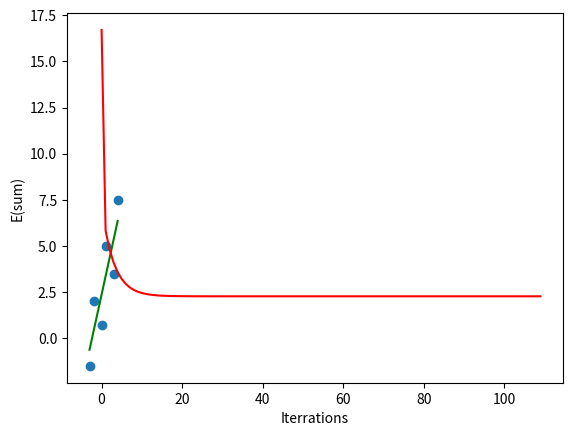

This chart was generated by the following Python code: (Note: this script raises an exception after producing the figure.)
# -*- coding: utf-8 -*-
"""
Created on Fri Jul  8 18:51:39 2022
@author: Dvora Cohen
@ID: 015407190
"""
import numpy as np
import matplotlib
#matplotlib.use('Agg')
import matplotlib.pyplot as plt
from matplotlib import cm

#  Question 1A - Start #
#define the given data in np.array
x = np.array([-3.0,-2.0,0.0,1.0,3.0,4.0])
y = np.array([-1.5,2.0,0.7,5.0,3.5,7.5])
arrCost = []
arrIter = []
a_iterration = []
b_iterration = []
"""
function gradient_descent Iterator Finder
defind the iterations number, the len of the data array and the learning rate
Then each itteration wil find a line according to the cost, m-derived and b derived of the line
and calculate the cost.
The-model is 𝑓(𝑥)= 𝑎𝑥+𝑏
"""
def gradient_descent(x,y):
    #Define the default values randomly
    a_curr = b_curr = 0
    #define the number of itterations
    iterations = 110
    #define the learning rate
    learning_rate = 0.08
    n = len(x)
    #print the data in graph
    plt.scatter(x, y)
    
    for i in range(iterations):
        y_predicted = a_curr * x + b_curr
        cost = (1/n) * sum([val**2 for val in (y-y_predicted)])
        #print(cost)
        arrCost.append(cost)
        arrIter.append(i)
        a_iterration.append(a_curr)
        b_iterration.append(b_curr)
        ad = -(2/n)*sum(x*(y-y_predicted))
        bd = -(2/n)*sum(y-y_predicted)
        a_curr = a_curr - learning_rate * ad
        b_curr = b_curr - learning_rate * bd
        
        
    #print the line
    plt.plot(x,y_predicted,color='green')
    plt.show()
    #print the last found a,b and cost
    print ("a {}, b {}, cost {} iteration {}".format(a_curr,b_curr,cost, i))

    
    
def printCostvsIteration():
    plt.plot(arrIter,arrCost,color='red')
    plt.xlabel("Iterrations")
    plt.ylabel("E(sum)")

    
    
def d3dGraph():
    x = a_iterration
    y = b_iterration
    X,Y = np.meshgrid(x,y)
    print("X =",len(X), X.shape)
    print("X =",len(X), X.shape)
    #the b iterration on Y

    Z =  np.array(arrCost)
        
    print(Z)
    fig = plt.figure(figsize=(6,6))
    ax = fig.add_subplot(111, projection='3d')
        
    # Plot a 3D surface
    ax.plot_surface(X, Y, Z)
        
    plt.show()


gradient_descent(x,y)
printCostvsIteration()
d3dGraph()

#  Question 1A - End #



